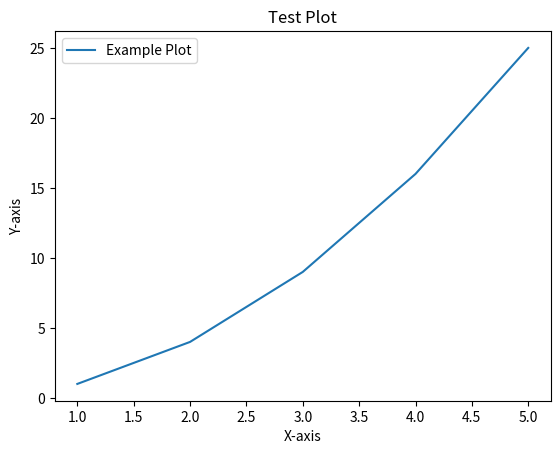

Source code (Python):
import matplotlib.pyplot as plt

# สร้างกราฟตัวอย่าง
x = [1, 2, 3, 4, 5]
y = [1, 4, 9, 16, 25]

plt.plot(x, y, label='Example Plot')
plt.xlabel('X-axis')
plt.ylabel('Y-axis')
plt.title('Test Plot')
plt.legend()
plt.show()
